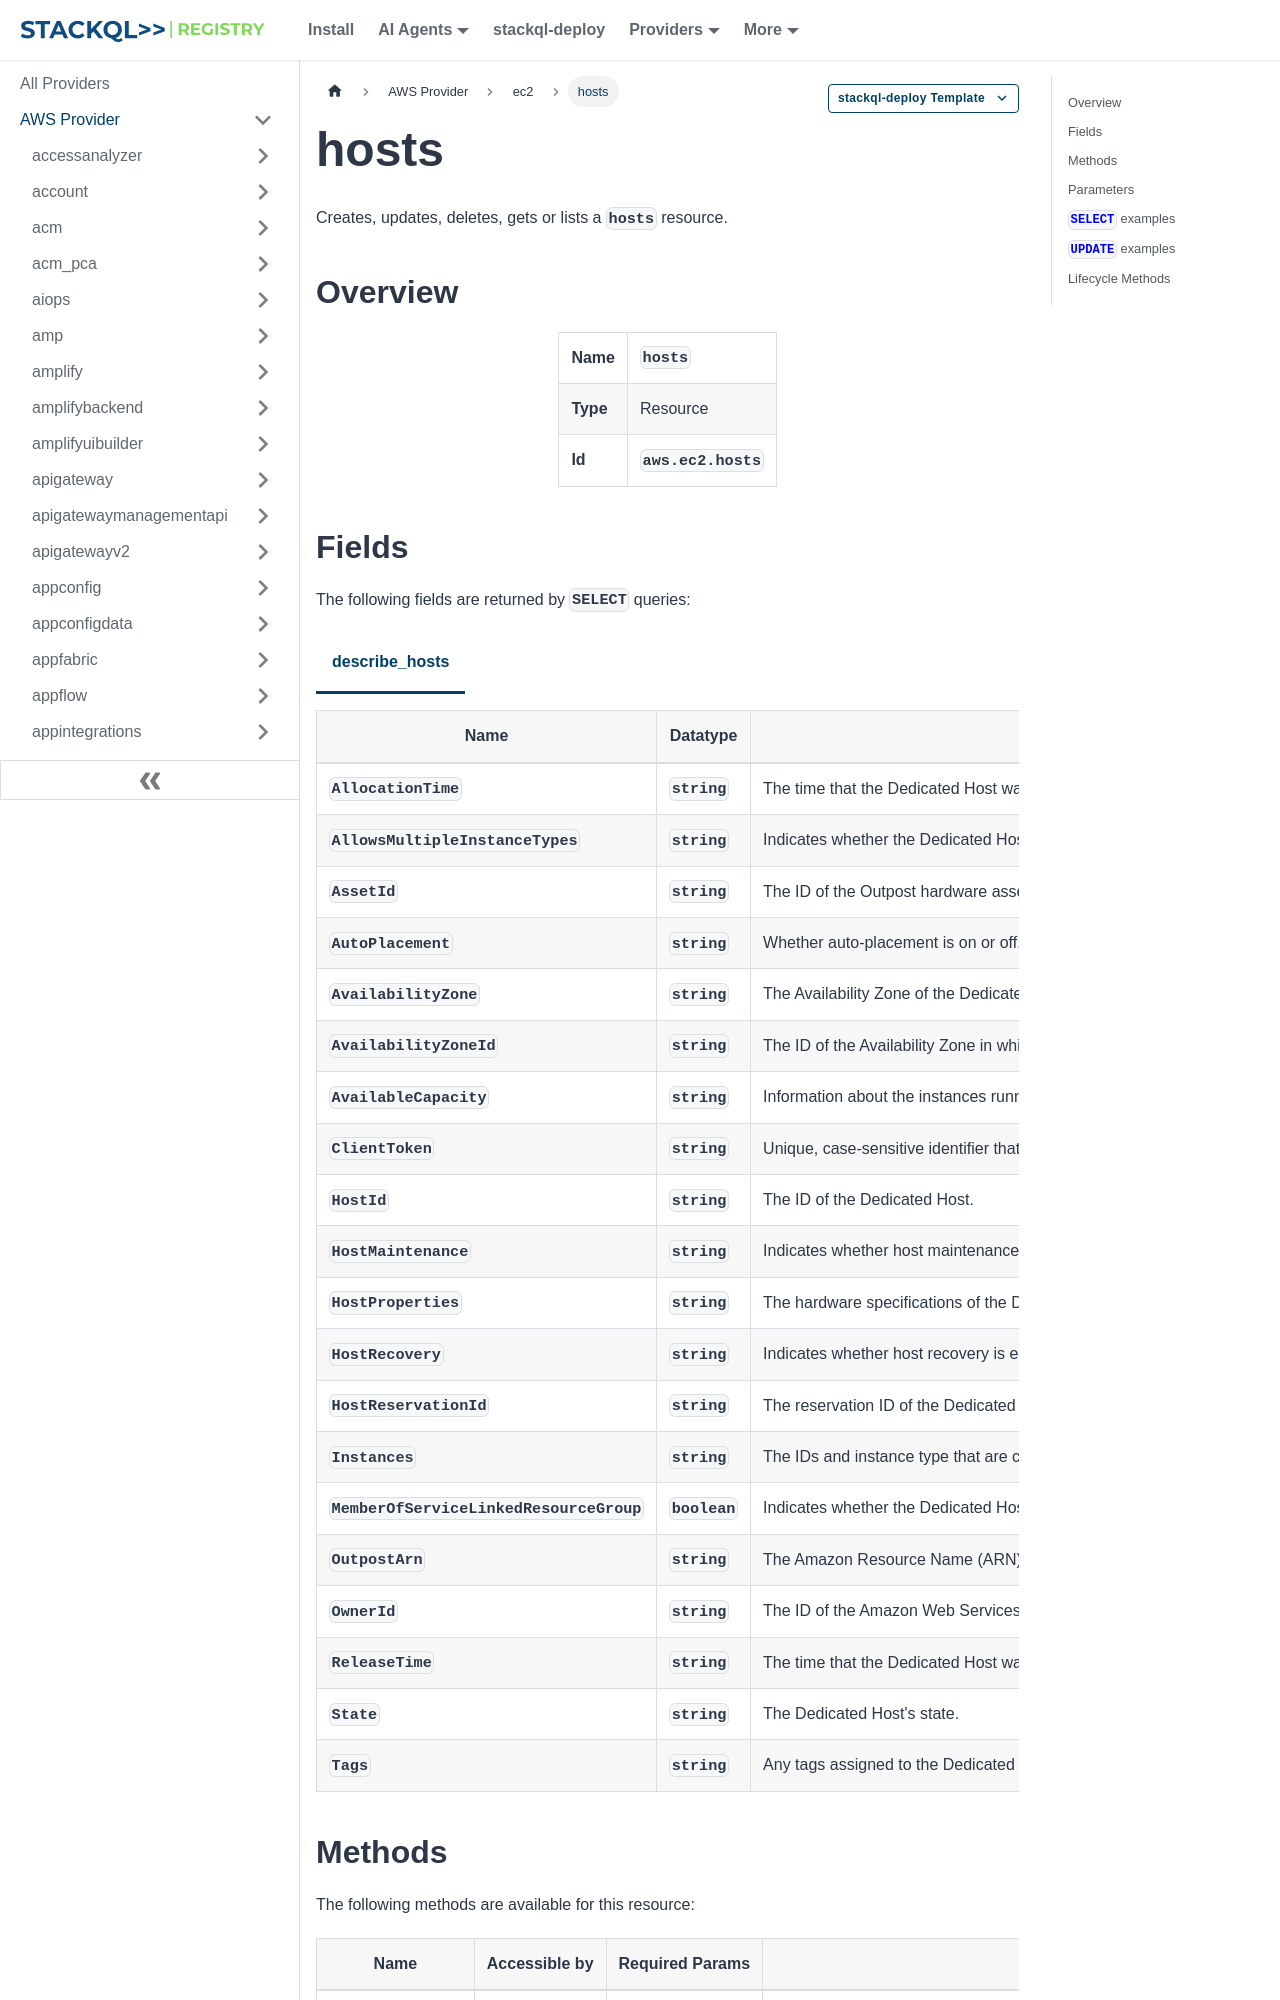

repository: stackql-registry/stackql-provider-aws · page: services/ec2/hosts.html · generator: docusaurus

--- 
title: hosts
hide_title: false
hide_table_of_contents: false
keywords:
  - hosts
  - ec2
  - aws
  - infrastructure-as-code
  - configuration-as-data
  - cloud inventory
description: Query, deploy and manage aws resources using SQL
custom_edit_url: null
image: /img/stackql-aws-provider-featured-image.png
---

import CopyableCode from '@site/src/components/CopyableCode/CopyableCode';
import CodeBlock from '@theme/CodeBlock';
import Tabs from '@theme/Tabs';
import TabItem from '@theme/TabItem';

Creates, updates, deletes, gets or lists a <code>hosts</code> resource.

## Overview
<table><tbody>
<tr><td><b>Name</b></td><td><CopyableCode code="hosts" /></td></tr>
<tr><td><b>Type</b></td><td>Resource</td></tr>
<tr><td><b>Id</b></td><td><CopyableCode code="aws.ec2.hosts" /></td></tr>
</tbody></table>

## Fields

The following fields are returned by `SELECT` queries:

<Tabs
    defaultValue="describe_hosts"
    values={[
        { label: 'describe_hosts', value: 'describe_hosts' }
    ]}
>
<TabItem value="describe_hosts">

<table>
<thead>
    <tr>
    <th>Name</th>
    <th>Datatype</th>
    <th>Description</th>
    </tr>
</thead>
<tbody>
<tr>
    <td><CopyableCode code="AllocationTime" /></td>
    <td><code>string</code></td>
    <td>The time that the Dedicated Host was allocated.</td>
</tr>
<tr>
    <td><CopyableCode code="AllowsMultipleInstanceTypes" /></td>
    <td><code>string</code></td>
    <td>Indicates whether the Dedicated Host supports multiple instance types of the same instance family. If the value is on, the Dedicated Host supports multiple instance types in the instance family. If the value is off, the Dedicated Host supports a single instance type only.</td>
</tr>
<tr>
    <td><CopyableCode code="AssetId" /></td>
    <td><code>string</code></td>
    <td>The ID of the Outpost hardware asset on which the Dedicated Host is allocated.</td>
</tr>
<tr>
    <td><CopyableCode code="AutoPlacement" /></td>
    <td><code>string</code></td>
    <td>Whether auto-placement is on or off.</td>
</tr>
<tr>
    <td><CopyableCode code="AvailabilityZone" /></td>
    <td><code>string</code></td>
    <td>The Availability Zone of the Dedicated Host.</td>
</tr>
<tr>
    <td><CopyableCode code="AvailabilityZoneId" /></td>
    <td><code>string</code></td>
    <td>The ID of the Availability Zone in which the Dedicated Host is allocated.</td>
</tr>
<tr>
    <td><CopyableCode code="AvailableCapacity" /></td>
    <td><code>string</code></td>
    <td>Information about the instances running on the Dedicated Host.</td>
</tr>
<tr>
    <td><CopyableCode code="ClientToken" /></td>
    <td><code>string</code></td>
    <td>Unique, case-sensitive identifier that you provide to ensure the idempotency of the request. For more information, see Ensuring Idempotency.</td>
</tr>
<tr>
    <td><CopyableCode code="HostId" /></td>
    <td><code>string</code></td>
    <td>The ID of the Dedicated Host.</td>
</tr>
<tr>
    <td><CopyableCode code="HostMaintenance" /></td>
    <td><code>string</code></td>
    <td>Indicates whether host maintenance is enabled or disabled for the Dedicated Host.</td>
</tr>
<tr>
    <td><CopyableCode code="HostProperties" /></td>
    <td><code>string</code></td>
    <td>The hardware specifications of the Dedicated Host.</td>
</tr>
<tr>
    <td><CopyableCode code="HostRecovery" /></td>
    <td><code>string</code></td>
    <td>Indicates whether host recovery is enabled or disabled for the Dedicated Host.</td>
</tr>
<tr>
    <td><CopyableCode code="HostReservationId" /></td>
    <td><code>string</code></td>
    <td>The reservation ID of the Dedicated Host. This returns a null response if the Dedicated Host doesn't have an associated reservation.</td>
</tr>
<tr>
    <td><CopyableCode code="Instances" /></td>
    <td><code>string</code></td>
    <td>The IDs and instance type that are currently running on the Dedicated Host.</td>
</tr>
<tr>
    <td><CopyableCode code="MemberOfServiceLinkedResourceGroup" /></td>
    <td><code>boolean</code></td>
    <td>Indicates whether the Dedicated Host is in a host resource group. If memberOfServiceLinkedResourceGroup is true, the host is in a host resource group; otherwise, it is not.</td>
</tr>
<tr>
    <td><CopyableCode code="OutpostArn" /></td>
    <td><code>string</code></td>
    <td>The Amazon Resource Name (ARN) of the Amazon Web Services Outpost on which the Dedicated Host is allocated.</td>
</tr>
<tr>
    <td><CopyableCode code="OwnerId" /></td>
    <td><code>string</code></td>
    <td>The ID of the Amazon Web Services account that owns the Dedicated Host.</td>
</tr>
<tr>
    <td><CopyableCode code="ReleaseTime" /></td>
    <td><code>string</code></td>
    <td>The time that the Dedicated Host was released.</td>
</tr>
<tr>
    <td><CopyableCode code="State" /></td>
    <td><code>string</code></td>
    <td>The Dedicated Host's state.</td>
</tr>
<tr>
    <td><CopyableCode code="Tags" /></td>
    <td><code>string</code></td>
    <td>Any tags assigned to the Dedicated Host.</td>
</tr>
</tbody>
</table>
</TabItem>
</Tabs>
